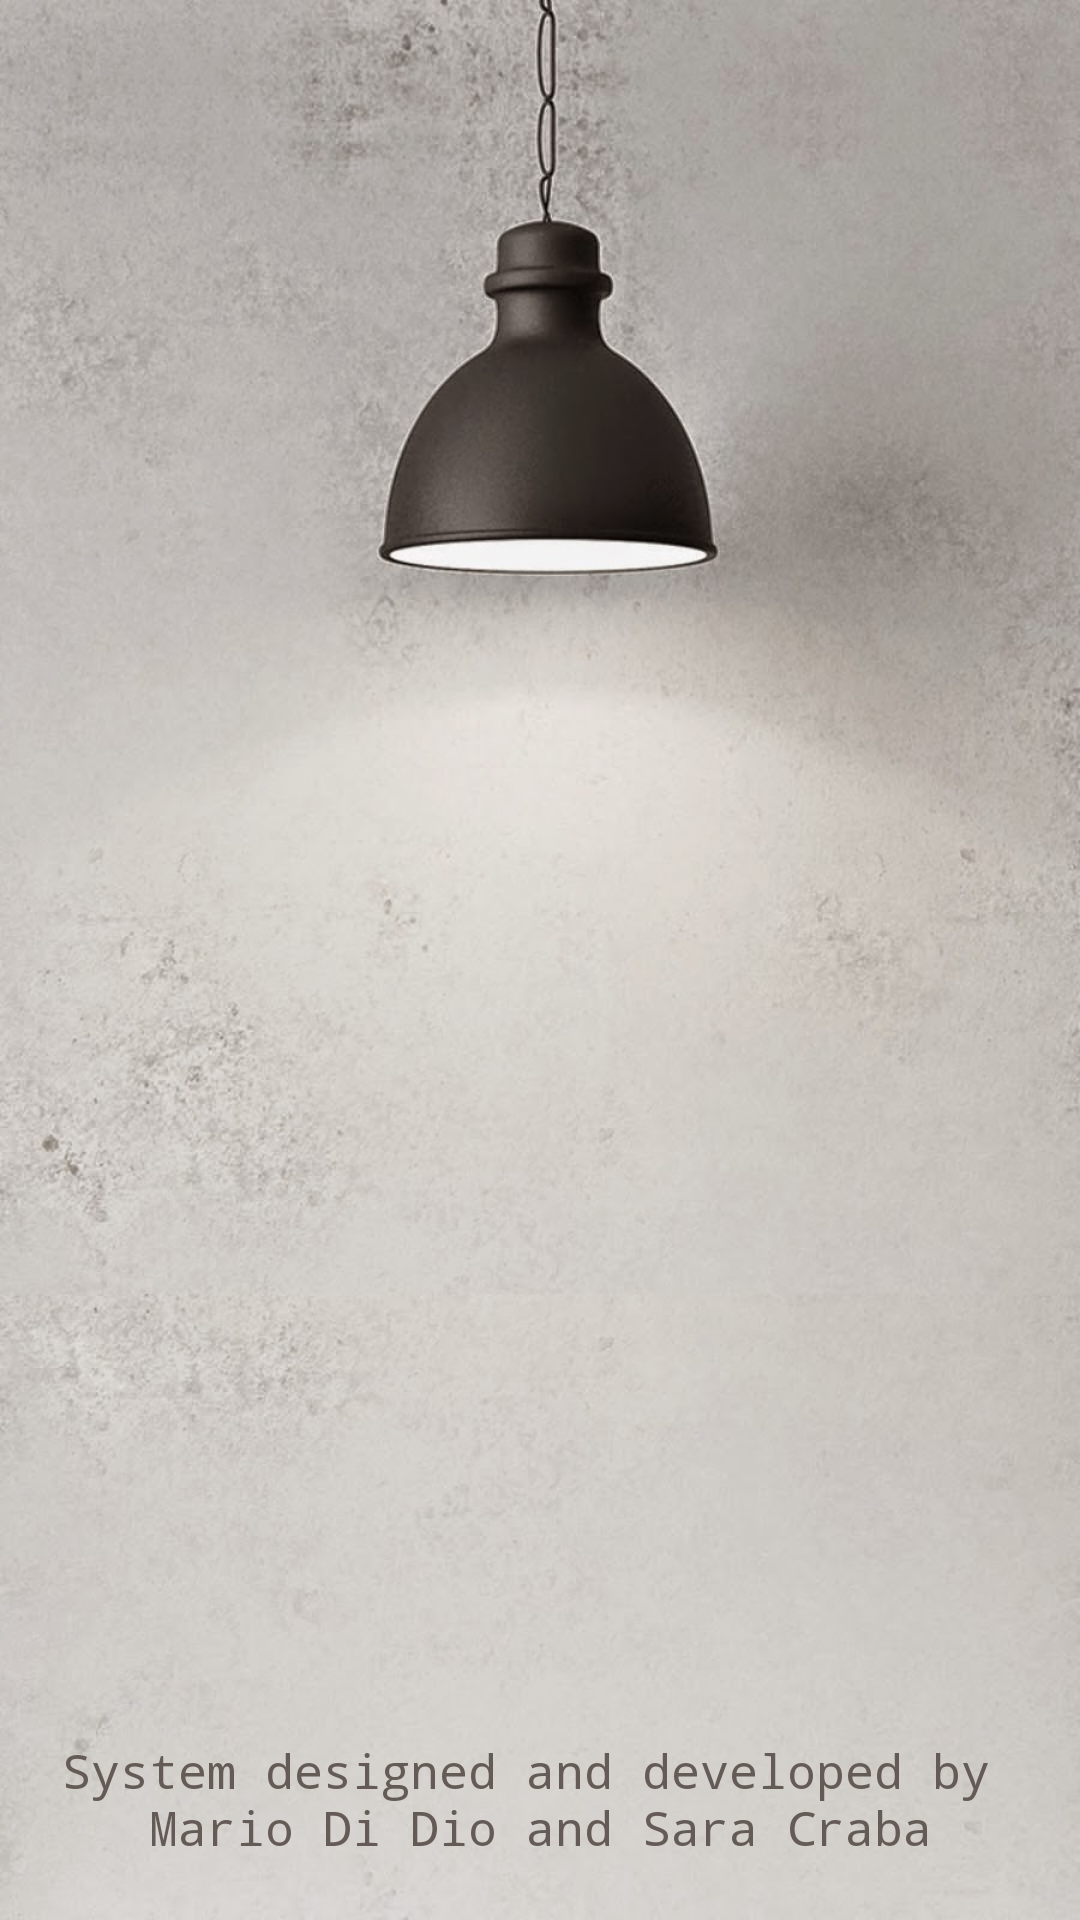

Write the Android layout XML for this screen, with the resource values it uses.
<!-- AndroidManifest.xml: application theme HomeAutomTheme -->
<!-- res/layout/fragment_about.xml -->
<?xml version="1.0" encoding="utf-8"?>
<RelativeLayout
    xmlns:android="http://schemas.android.com/apk/res/android"
    android:layout_width="match_parent"
    android:layout_height="match_parent"
    android:background="@drawable/background_lamp">

    <LinearLayout
        android:layout_width="match_parent"
        android:layout_height="wrap_content"
        android:layout_alignParentBottom="true"
        android:layout_margin="@dimen/activity_layout_margin"
        android:orientation="vertical">

        <TextView
            android:id="@+id/message_text_view"
            android:layout_width="match_parent"
            android:layout_height="wrap_content"
            android:theme="@style/HomeAutomTheme.TextView.BodyCopy"
            android:text= "@string/about_text"
            android:gravity="center"/>
    </LinearLayout>
</RelativeLayout>
<!-- resources referenced by this layout -->
<resources>
  <dimen name="activity_layout_margin">20dp</dimen>
  <!-- drawable background_lamp: jpg bitmap (drawable-hdpi, 380477 bytes) -->
  <string name="about_text">System designed and developed by \nMario Di Dio and Sara
          Craba</string>
  <style name="HomeAutomTheme.TextView.BodyCopy">
          <item name="android:textSize">@dimen/body_copy_text_size</item>
          <item name="android:textColor">@color/colorPrimaryText</item>
          <item name="android:fontFamily">monospace"</item>
      </style>
  <style name="HomeAutomTheme" parent="Theme.AppCompat.Light">
          <item name="colorPrimary">@color/colorPrimary</item>
          <item name="colorPrimaryDark">@color/colorPrimaryDark</item>
          <item name="colorAccent">@color/colorAccent</item>
          <item name="windowActionBar">false</item>
          <item name="windowNoTitle">true</item>
          <item name="android:buttonStyle">@style/HomeAutomTheme.Button</item>
          <item name="buttonStyle">@style/HomeAutomTheme.Button</item>
          <item name="android:editTextStyle">@style/HomeAutomTheme.EditText</item>
          <item name="editTextStyle">@style/HomeAutomTheme.EditText</item>
          <item name="android:textViewStyle">@style/HomeAutomTheme.TextView</item>
          <item name="android:checkboxStyle">@style/HomeAutomTheme.CheckBox</item>
          <item name="checkboxStyle">@style/HomeAutomTheme.CheckBox</item>
          <item name="android:radioButtonStyle">@style/HomeAutomTheme.RadioButton</item>
          <item name="radioButtonStyle">@style/HomeAutomTheme.RadioButton</item>
      </style>
  <dimen name="body_copy_text_size">16sp</dimen>
  <color name="colorPrimaryText">#645B56</color>
  <color name="colorPrimary">#37322C</color>
  <color name="colorPrimaryDark">#151311</color>
  <color name="colorAccent">#645B56</color>
  <style name="HomeAutomTheme.Button" />
  <style name="HomeAutomTheme.EditText" parent="Widget.AppCompat.EditText">
          <item name="android:textSize">@dimen/body_copy_text_size</item>
          <item name="android:textColor">@color/colorPrimaryText</item>
          <item name="android:textColorHint">@color/colorSecondaryText</item>
      </style>
  <style name="HomeAutomTheme.TextView" />
  <style name="HomeAutomTheme.CheckBox" parent="Widget.AppCompat.CompoundButton.CheckBox">
          <item name="android:textSize">@dimen/body_copy_text_size</item>
          <item name="android:textColor">@color/colorPrimaryText</item>
      </style>
  <style name="HomeAutomTheme.RadioButton" parent="Widget.AppCompat.CompoundButton.RadioButton">
          <item name="android:textSize">@dimen/body_copy_text_size</item>
          <item name="android:textColor">@color/colorPrimaryText</item>
      </style>
  <color name="colorSecondaryText">#BFBAB6</color>
</resources>
